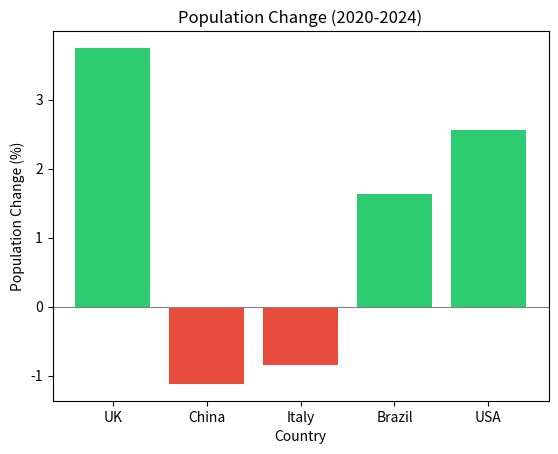

This figure's Python source:
#Population in 2020 and 2024 (in millions)
population_2020 = {"UK": 66.7, "China": 1426, "Italy": 59.4, "Brazil": 208.6, "USA": 331.6}
population_2024 = {"UK": 69.2, "China": 1410, "Italy": 58.9, "Brazil": 212.0, "USA": 340.1}
percent_change = {}
#Calculate percentage change in population for each country
for country in population_2020:
    change = ((population_2024[country] - population_2020[country]) /
              population_2020[country]) * 100
    percent_change[country] = change
print("\nPopulation percentage changes:")
for country, change in percent_change.items():
    print(f"{country}: {change:.2f}%")
sorted_changes = sorted(percent_change.items(), key=lambda x: x[1], reverse=True)
print("\nPopulation changes (largest increase → largest decrease):")
for country, change in sorted_changes:
    print(f"{country}: {change:.2f}%")
#Identify largest increase and decrease
largest_increase = sorted_changes[0]#Largest increase: UK
largest_decrease = sorted_changes[-1]#Largest decrease: China
print(f"\nLargest increase: {largest_increase[0]}")
print(f"Largest decrease: {largest_decrease[0]}")
#Generate bar chart
import matplotlib.pyplot as plt
countries = list(percent_change.keys())
changes = list(percent_change.values())
colors = ['#2ECC71' if c > 0 
          else '#E74C3C' for c in changes]#Green for increase, red for decrease
plt.figure()
plt.bar(countries, changes, color=colors)
plt.xlabel("Country")
plt.ylabel("Population Change (%)")
plt.title("Population Change (2020-2024)")
plt.axhline(0, color='grey', linewidth=0.8)
plt.show()
